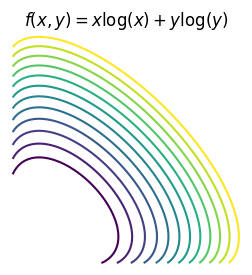

The script that saved this image:
"""
This is a demo of creating a pdf file with several pages,
as well as adding metadata and annotations to pdf files.
"""

import datetime
import numpy as np
from matplotlib.backends.backend_pdf import PdfPages
import matplotlib.pyplot as plt

# Create the PdfPages object to which we will save the pages:
# The with statement makes sure that the PdfPages object is closed properly at
# the end of the block, even if an Exception occurs.



delta = 0.025
x = np.arange(0, 5.0, delta)
y = np.arange(0, 15.0, delta)
X, Y = np.meshgrid(x, y)
Z = X*np.log(X) + Y*np.log(Y)

fig, ax = plt.subplots()
ax.axis('off')

frame1 = plt.gca()


filename = 'NE2.pdf'
with PdfPages(filename) as pdf:
# with PdfPages('multipage_pdf.pdf') as pdf:
    plt.figure(figsize=(3, 3))
    # plt.plot(range(7), [3, 1, 4, 1, 5, 9, 2], 'r-o')

    # CS = plt.contour(X, Y, Z, np.arange(0.1, 3, .25), colors='k')
    CS = plt.contour(X, Y, Z, np.arange(0.1, 3, .25))
    plt.axis('equal')
    plt.xlim(0, 3)
    plt.ylim(0, 3)
    plt.xticks([], [])
    plt.yticks([], [])

    plt.title('$f(x, y) = x\log(x) + y \log(y)$')
    # plt.axes.get_xaxis().set_visible(False)
    # plt.axes.get_yaxis().set_visible(False)
    plt.axis('off')
    # 
    pdf.savefig(bbox_inches='tight') # saves the current figure into a pdf page
    plt.close()
